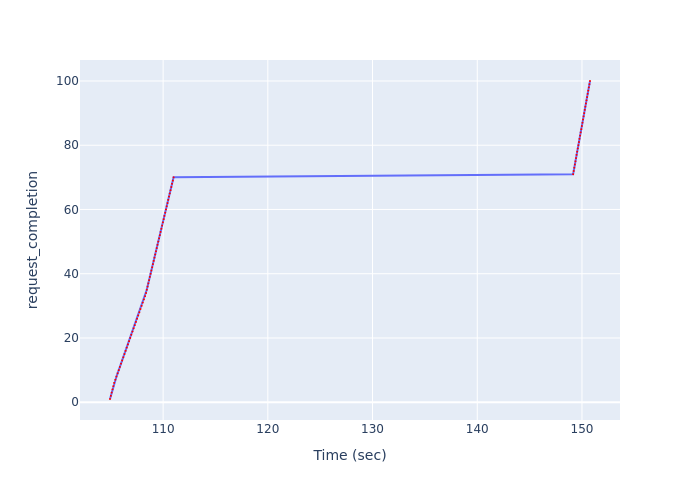

Source data for this figure (header and first rows):
Time (sec), request_completion
104.9, 1
105, 2
105.1, 3
105.2, 4
105.2, 5
105.3, 6
105.4, 7
105.5, 8
105.7, 9
105.8, 10
105.9, 11
106, 12
106.1, 13
106.2, 14
106.3, 15
106.4, 16
106.5, 17
106.6, 18
106.7, 19
106.9, 20
107, 21
107.1, 22
107.2, 23
107.3, 24
107.4, 25
107.5, 26
107.6, 27
107.7, 28
107.8, 29
107.9, 30
108.1, 31
108.2, 32
108.3, 33
108.4, 34
108.4, 35
108.5, 36
108.6, 37
108.7, 38
108.7, 39
108.8, 40
108.9, 41
109, 42
109, 43
109.1, 44
109.2, 45
109.2, 46
109.3, 47
109.4, 48
109.5, 49
109.5, 50
109.6, 51
109.7, 52
109.8, 53
109.8, 54
109.9, 55
110, 56
110.1, 57
110.1, 58
110.2, 59
110.3, 60
... 40 more rows
